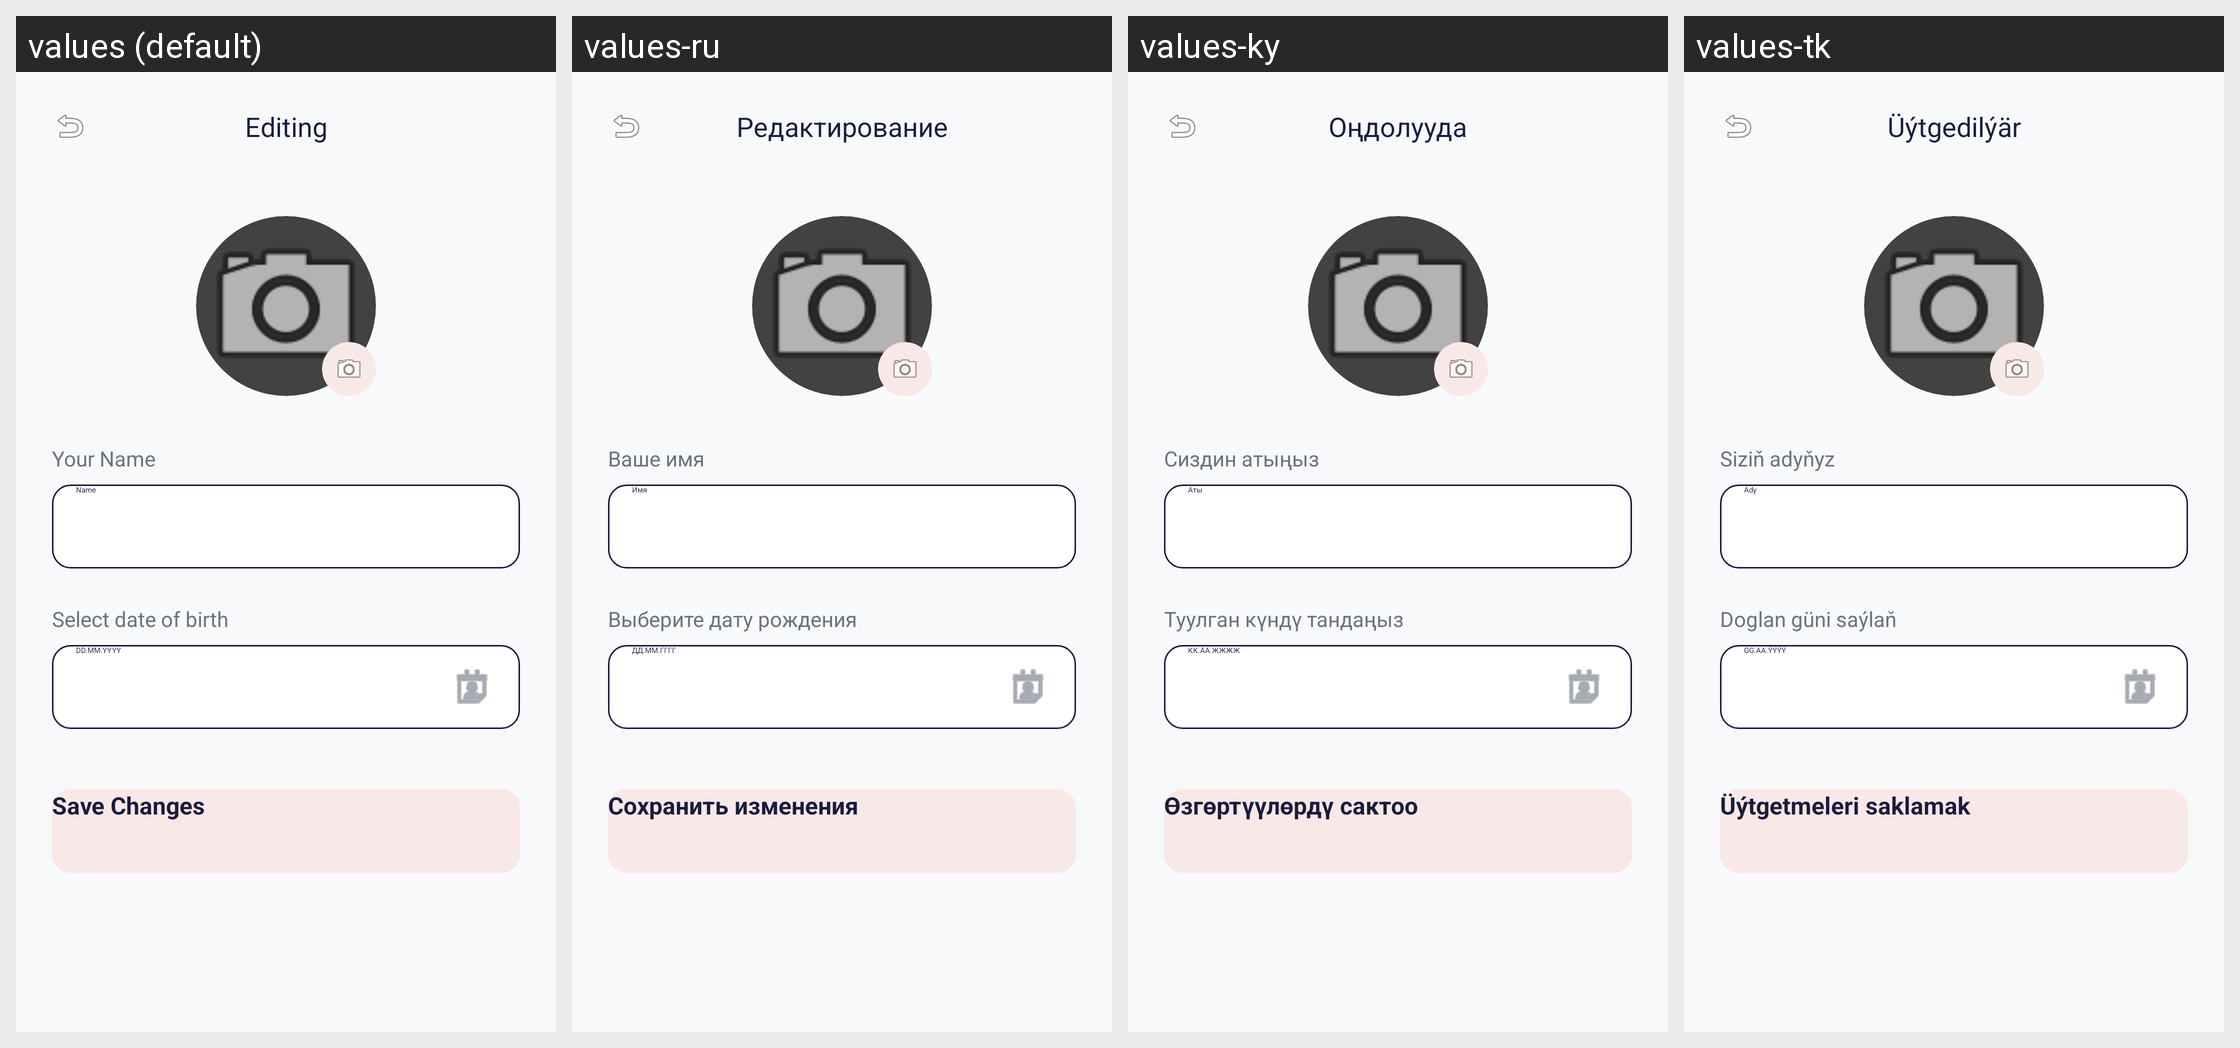

This grid shows one Android layout under several languages. Give, for every string resource on the screen, its name, the default text and each shown locale's text.
Android screen res/layout/edit_profile_fragment.xml rendered under 4 locales, left to right: values (default), values-ru, values-ky, values-tk. Device: Nexus 5 (rendered at 1080×1920; each locale shown at half size, 540×960, under a caption strip naming it); theme Theme.App.Starting.
Strings drawn on this screen, with the default value and each locale's value (text and hints the layout hard-codes, and strings that could not be matched under every locale, appear in the picture but are not listed):

redactingg
  values: Editing
  values-ru: Редактирование
  values-ky: Оңдолууда
  values-tk: Üýtgedilýär

your_name
  values: Your Name
  values-ru: Ваше имя
  values-ky: Сиздин атыңыз
  values-tk: Siziň adyňyz

name
  values: Name
  values-ru: Имя
  values-ky: Аты
  values-tk: Ady

choose_your_date_of_birthday
  values: Select date of birth
  values-ru: Выберите дату рождения
  values-ky: Туулган күндү тандаңыз
  values-tk: Doglan güni saýlaň

dd_mm_yyyy
  values: DD.MM.YYYY
  values-ru: ДД.ММ.ГГГГ
  values-ky: КК.АА.ЖЖЖЖ
  values-tk: GG.AA.ÝÝÝÝ

save_changes
  values: Save Changes
  values-ru: Сохранить изменения
  values-ky: Өзгөртүүлөрдү сактоо
  values-tk: Üýtgetmeleri saklamak
